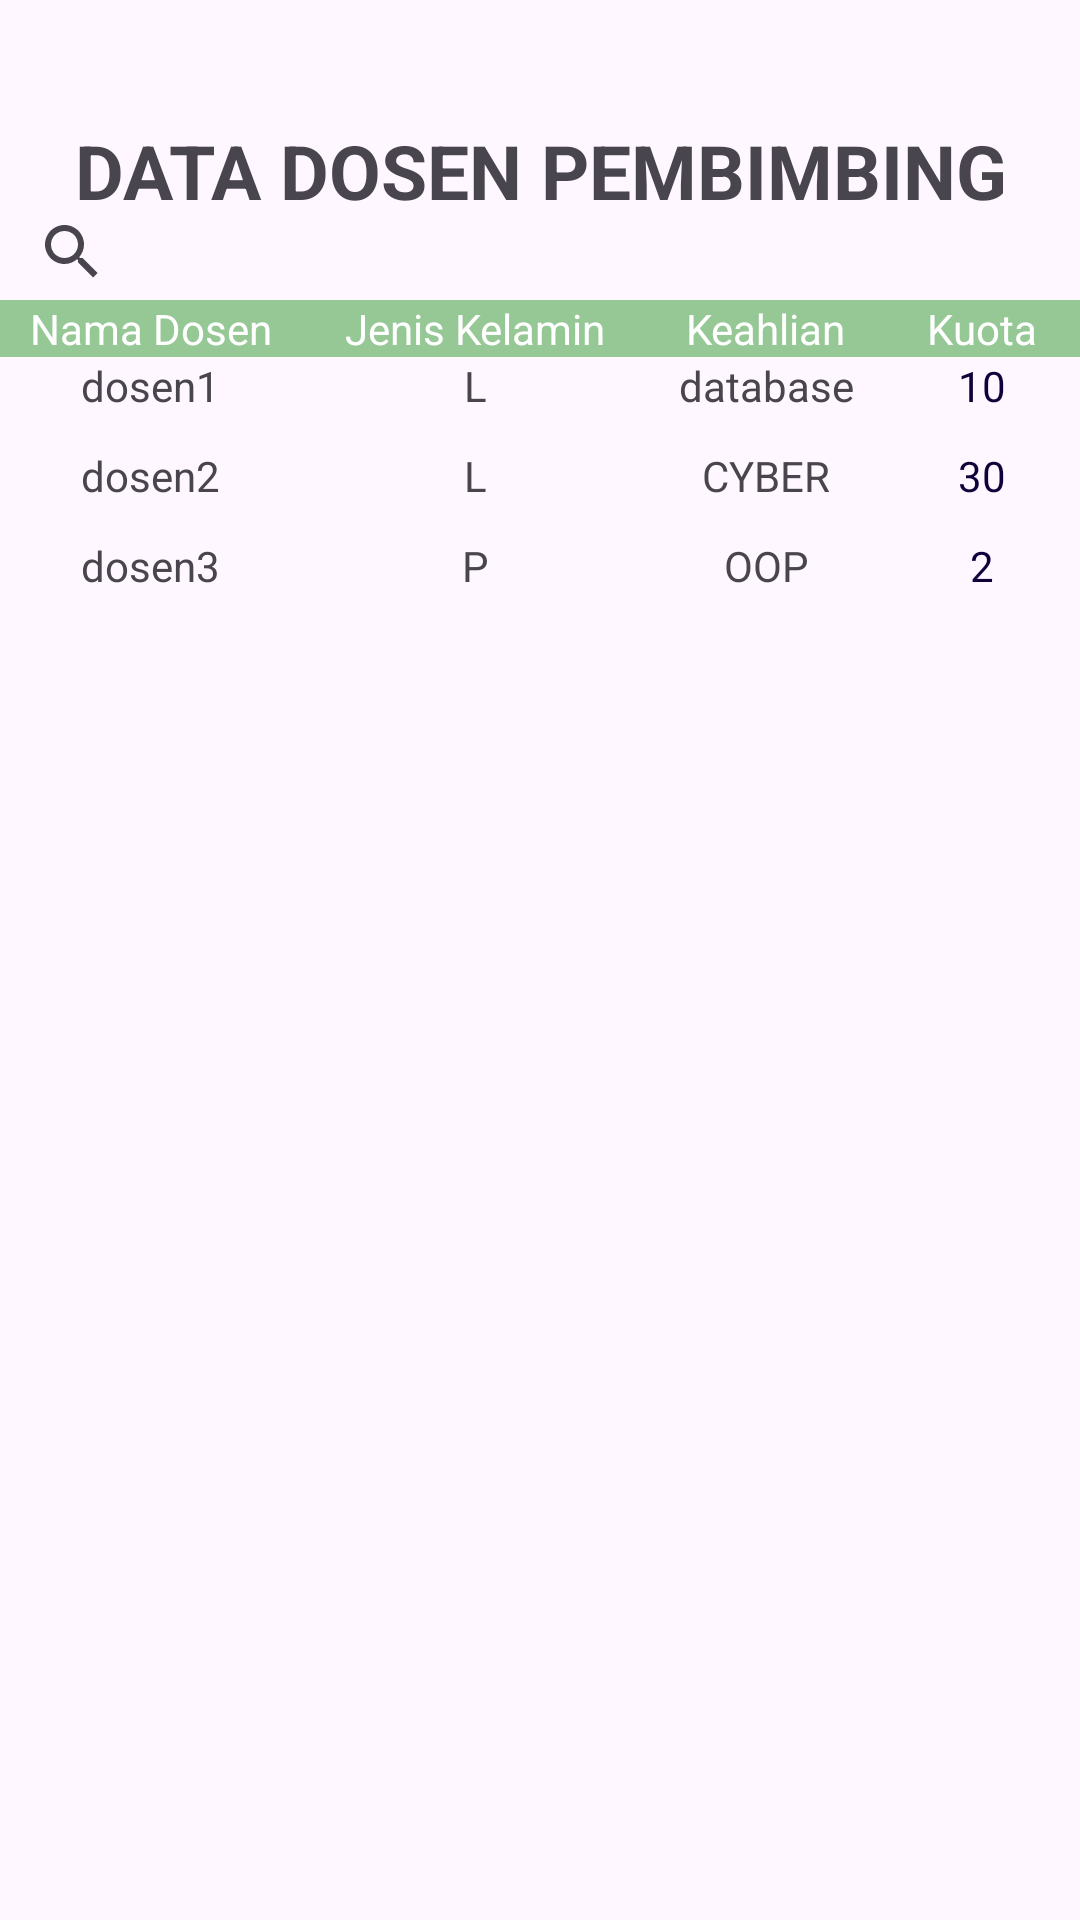

Write the Android layout XML for this screen, with the resource values it uses.
<!-- AndroidManifest.xml: application theme Theme.Utsnabiladatatif -->
<!-- res/layout/fragment_dosen.xml -->
<?xml version="1.0" encoding="utf-8"?>
<FrameLayout xmlns:android="http://schemas.android.com/apk/res/android"
    xmlns:tools="http://schemas.android.com/tools"
    android:layout_width="match_parent"
    android:layout_height="match_parent"
    tools:context=".DosenFragment">

    
    <SearchView
        android:layout_width="wrap_content"
        android:layout_height="wrap_content"
        android:layout_marginTop="60dp"/>

    <TextView
        android:layout_width="match_parent"
        android:layout_height="wrap_content"
        android:text="DATA DOSEN PEMBIMBING"
        android:textAlignment="center"
        android:textStyle="bold"
        android:layout_marginTop="40dp"
        android:textSize="25dp" />

    <FrameLayout
        android:layout_width="match_parent"
        android:layout_height="495dp"
        android:layout_marginTop="100dp">

        <TableLayout
            android:layout_width="match_parent"
            android:layout_height="384dp">

            <TableRow
                android:layout_width="match_parent"
                android:layout_height="match_parent"
                android:background="@color/green">

                <TextView
                    android:id="@+id/textView2"
                    android:layout_width="match_parent"
                    android:layout_height="match_parent"
                    android:layout_gravity="center_horizontal"
                    android:layout_weight="4"
                    android:paddingLeft="10sp"
                    android:text="@string/dosen_nama"
                    android:textColor="@color/white" />

                <TextView
                    android:id="@+id/textView3"
                    android:layout_width="match_parent"
                    android:layout_height="match_parent"
                    android:layout_gravity="center_horizontal"
                    android:layout_weight="4"
                    android:paddingLeft="10sp"
                    android:text="@string/dosen_kelamin"
                    android:textColor="@color/white" />

                <TextView
                    android:id="@+id/textView4"
                    android:layout_width="match_parent"
                    android:layout_height="match_parent"
                    android:layout_gravity="center_horizontal"
                    android:layout_weight="4"
                    android:paddingLeft="10sp"
                    android:text="@string/dosen_keahlian"
                    android:textColor="@color/white" />

                <TextView
                    android:id="@+id/textVieww"
                    android:layout_width="match_parent"
                    android:layout_height="match_parent"
                    android:layout_gravity="center_horizontal"
                    android:layout_weight="4"
                    android:paddingLeft="10sp"
                    android:text="@string/dosen_kuota"
                    android:textColor="@color/white" />


            </TableRow>

            <TableRow>

                <TextView
                    android:id="@+id/textView12"
                    android:layout_width="match_parent"
                    android:layout_height="match_parent"
                    android:layout_gravity="center_horizontal"
                    android:layout_weight="4"
                    android:paddingLeft="10sp"
                    android:text="@string/okegas"></TextView>

                <TextView
                    android:id="@+id/textView13"
                    android:layout_width="match_parent"
                    android:layout_height="match_parent"
                    android:layout_gravity="center_horizontal"
                    android:layout_weight="4"
                    android:paddingLeft="10sp"
                    android:text="@string/okegas1" />

                <TextView
                    android:id="@+id/textView14"
                    android:layout_width="match_parent"
                    android:layout_height="30dp"
                    android:layout_gravity="center_horizontal"
                    android:layout_weight="4"
                    android:paddingLeft="10sp"
                    android:text="@string/okegas2" />

                <TextView
                    android:id="@+id/lihat"
                    android:layout_width="match_parent"
                    android:layout_height="match_parent"
                    android:layout_gravity="center_horizontal"
                    android:layout_weight="4"
                    android:textColor="@color/adat"
                    android:paddingLeft="10sp"
                    android:text="@string/okegas3" />

            </TableRow>

            <TableRow>

                <TextView
                    android:id="@+id/textView5"
                    android:layout_width="match_parent"
                    android:layout_height="match_parent"
                    android:layout_gravity="center_horizontal"
                    android:layout_weight="4"
                    android:paddingLeft="10sp"
                    android:text="@string/gas"></TextView>

                <TextView
                    android:id="@+id/textView6"
                    android:layout_width="match_parent"
                    android:layout_height="match_parent"
                    android:layout_gravity="center_horizontal"
                    android:layout_weight="4"
                    android:paddingLeft="10sp"
                    android:text="@string/gas1" />

                <TextView
                    android:id="@+id/textView7"
                    android:layout_width="match_parent"
                    android:layout_height="30dp"
                    android:layout_gravity="center_horizontal"
                    android:layout_weight="4"
                    android:paddingLeft="10sp"
                    android:text="@string/gas2" />
                <TextView
                    android:id="@+id/lihat2"
                    android:layout_width="match_parent"
                    android:layout_height="match_parent"
                    android:layout_gravity="center_horizontal"
                    android:layout_weight="4"
                    android:paddingLeft="10sp"
                    android:textColor="@color/adat"
                    android:text="@string/gas3" />

            </TableRow>

            <TableRow>

                <TextView
                    android:id="@+id/textView8"
                    android:layout_width="match_parent"
                    android:layout_height="match_parent"
                    android:layout_gravity="center_horizontal"
                    android:layout_weight="4"
                    android:paddingLeft="10sp"
                    android:text="@string/bisa"></TextView>

                <TextView
                    android:id="@+id/textView9"
                    android:layout_width="match_parent"
                    android:layout_height="match_parent"
                    android:layout_gravity="center_horizontal"
                    android:layout_weight="4"
                    android:paddingLeft="10sp"
                    android:text="@string/bisa1" />

                <TextView
                    android:id="@+id/textView10"
                    android:layout_width="match_parent"
                    android:layout_height="30dp"
                    android:layout_gravity="center_horizontal"
                    android:layout_weight="4"
                    android:paddingLeft="10sp"
                    android:text="@string/bisa2" />

                <TextView
                    android:id="@+id/lihat3"
                    android:layout_width="match_parent"
                    android:layout_height="match_parent"
                    android:layout_gravity="center_horizontal"
                    android:layout_weight="4"
                    android:paddingLeft="10sp"
                    android:textColor="@color/adat"
                    android:text="@string/bisa3" />


            </TableRow>

        </TableLayout>

    </FrameLayout>

</FrameLayout>
<!-- resources referenced by this layout -->
<resources>
  <color name="adat">#12003A</color>
  <color name="green">#96c896</color>
  <color name="white">#FFFFFFFF</color>
  <string name="bisa">dosen3</string>
  <string name="bisa1">P</string>
  <string name="bisa2">OOP</string>
  <string name="bisa3">2</string>
  <string name="dosen_keahlian">Keahlian</string>
  <string name="dosen_kelamin">Jenis Kelamin</string>
  <string name="dosen_kuota">Kuota</string>
  <string name="dosen_nama">Nama Dosen</string>
  <string name="gas">dosen2</string>
  <string name="gas1">L</string>
  <string name="gas2">CYBER</string>
  <string name="gas3">30</string>
  <string name="okegas">dosen1</string>
  <string name="okegas1">L</string>
  <string name="okegas2">database</string>
  <string name="okegas3">10</string>
  <style name="Theme.Utsnabiladatatif" parent="Base.Theme.Utsnabiladatatif" />
  <style name="Base.Theme.Utsnabiladatatif" parent="Theme.Material3.DayNight.NoActionBar">
          
          
      </style>
</resources>
